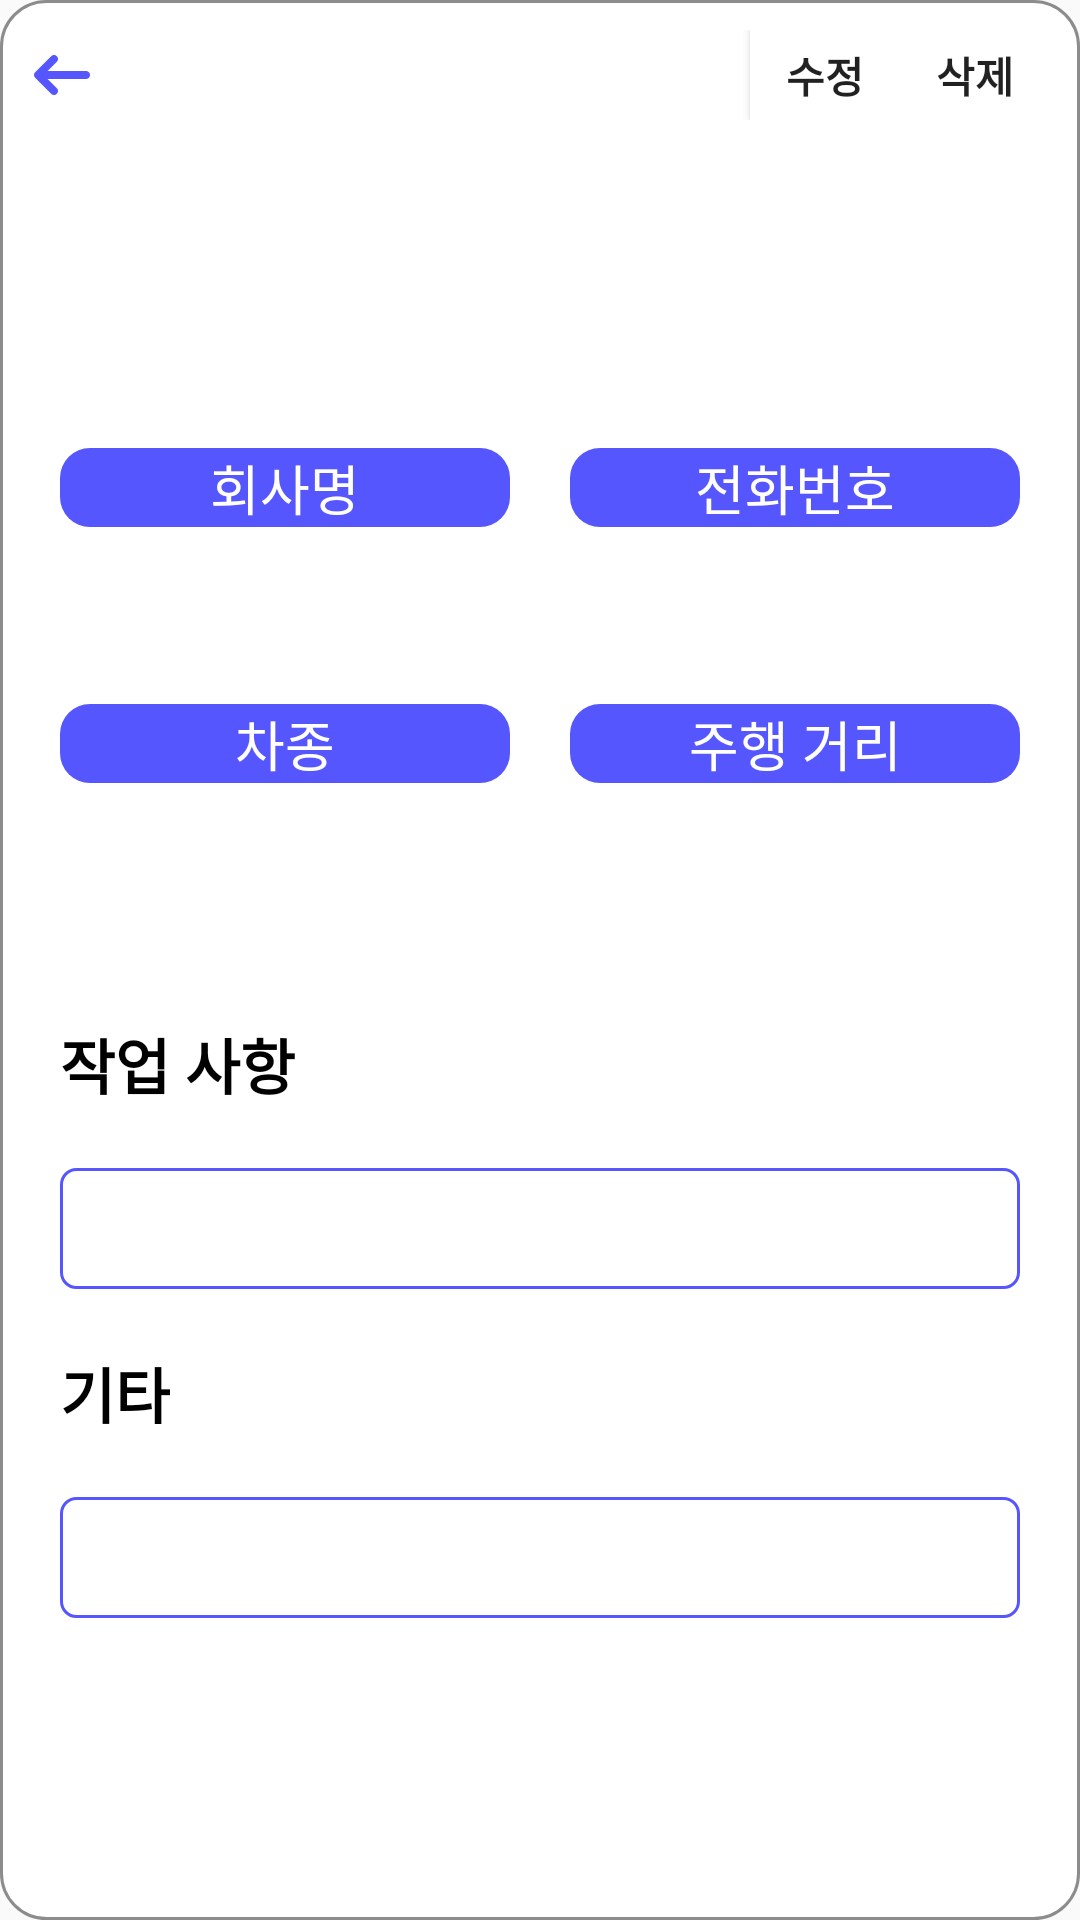

Write the Android layout XML for this screen, with the resource values it uses.
<!-- AndroidManifest.xml: application theme AppTheme -->
<!-- res/layout/dialog_confirmcar.xml -->
<?xml version="1.0" encoding="utf-8"?>
<RelativeLayout xmlns:android="http://schemas.android.com/apk/res/android"
    android:layout_width="match_parent"
    android:layout_height="match_parent"
    android:background="@drawable/gray_round_rectangle_stroke"
    xmlns:app="http://schemas.android.com/apk/res-auto">


    <ScrollView
        android:layout_width="match_parent"
        android:layout_height="match_parent">

        <LinearLayout
            android:layout_width="match_parent"
            android:layout_height="wrap_content"
            android:layout_margin="10dp"
            android:orientation="vertical" >

            <RelativeLayout
                android:layout_width="match_parent"
                android:layout_height="match_parent">

                <ImageButton
                    android:id="@+id/ib_confirmCar_close"
                    android:layout_width="wrap_content"
                    android:layout_height="wrap_content"
                    android:layout_centerVertical="true"
                    android:background="@drawable/back" />

                <Button
                    android:id="@+id/bt_confirmCar_modify"
                    android:layout_width="50dp"
                    android:layout_height="30dp"
                    android:layout_toLeftOf="@+id/bt_confirmCar_delete"
                    android:background="@color/colorWhite"
                    android:text="@string/confirmCar_modify"
                    android:textStyle="bold"/>

                <Button
                    android:id="@+id/bt_confirmCar_delete"
                    android:layout_width="50dp"
                    android:layout_height="30dp"
                    android:layout_alignParentRight="true"
                    android:background="@color/colorWhite"
                    android:text="@string/confirmCar_delete"
                    android:textStyle="bold"/>
            </RelativeLayout>

            <LinearLayout
                android:layout_width="match_parent"
                android:layout_height="match_parent"
                android:orientation="horizontal">

                <TextView
                    android:id="@+id/tv_confirmCar_carNumber"
                    android:layout_width="match_parent"
                    android:layout_height="wrap_content"
                    android:layout_margin="10dp"
                    android:gravity="center"
                    android:textColor="@color/colorBlack"
                    android:textSize="30dp"
                    android:textStyle="bold" />

            </LinearLayout>

            <LinearLayout
                android:layout_width="match_parent"
                android:layout_height="match_parent"
                android:orientation="horizontal">

                <TextView
                    android:id="@+id/tv_confirmCar_Date_time"
                    android:layout_width="match_parent"
                    android:layout_height="wrap_content"
                    android:layout_margin="5dp"
                    android:gravity="right"
                    android:textColor="@color/colorBlack" />

            </LinearLayout>

            <LinearLayout
                android:layout_width="match_parent"
                android:layout_height="match_parent"
                android:layout_marginTop="10dp"
                android:orientation="horizontal">

                <TextView
                    android:id="@+id/tv_confirmCar_companyName_info"
                    android:layout_width="match_parent"
                    android:layout_height="wrap_content"
                    android:layout_weight="1"
                    android:layout_margin="10dp"
                    android:background="@drawable/blue_round_rectangle"
                    android:gravity="center"
                    android:text="@string/confirmCar_company"
                    android:textSize="18dp"
                    android:textColor="@color/colorWhite" />

                <TextView
                    android:id="@+id/tv_confirmCar_customerPhoneNumber_info"
                    android:layout_width="match_parent"
                    android:layout_height="wrap_content"
                    android:layout_weight="1"
                    android:layout_margin="10dp"
                    android:background="@drawable/blue_round_rectangle"
                    android:gravity="center"
                    android:text="@string/confirmCar_customerPhoneNumber"
                    android:textSize="18dp"
                    android:textColor="@color/colorWhite"/>
            </LinearLayout>

            <LinearLayout
                android:layout_width="match_parent"
                android:layout_height="match_parent"
                android:orientation="horizontal">

                <TextView
                    android:id="@+id/tv_confirmCar_companyName"
                    android:layout_width="match_parent"
                    android:layout_height="wrap_content"
                    android:layout_margin="10dp"
                    android:layout_weight="1"
                    android:gravity="center"
                    android:textColor="@color/colorBlack" />

                <TextView
                    android:id="@+id/tv_confirmCar_customerPhoneNumber"
                    android:layout_width="match_parent"
                    android:layout_height="wrap_content"
                    android:layout_margin="10dp"
                    android:layout_weight="1"
                    android:gravity="center"
                    android:textColor="@color/colorBlack" />
            </LinearLayout>

            <LinearLayout
                android:layout_width="match_parent"
                android:layout_height="match_parent"
                android:orientation="horizontal">

                <TextView
                    android:id="@+id/tv_confirmCar_carType_info"
                    android:layout_width="match_parent"
                    android:layout_height="wrap_content"
                    android:layout_weight="1"
                    android:layout_margin="10dp"
                    android:background="@drawable/blue_round_rectangle"
                    android:gravity="center"
                    android:text="@string/confirmCar_carType"
                    android:textSize="18dp"
                    android:textColor="@color/colorWhite"/>

                <TextView
                    android:id="@+id/tv_confirmCar_drivenDistance_info"
                    android:layout_width="match_parent"
                    android:layout_height="wrap_content"
                    android:layout_weight="1"
                    android:layout_margin="10dp"
                    android:background="@drawable/blue_round_rectangle"
                    android:gravity="center"
                    android:text="@string/confirmCar_drivenDistance"
                    android:textSize="18dp"
                    android:textColor="@color/colorWhite"/>
            </LinearLayout>

            <LinearLayout
                android:layout_width="match_parent"
                android:layout_height="match_parent"
                android:orientation="horizontal">

                <TextView
                    android:id="@+id/tv_confirmCar_carType"
                    android:layout_width="match_parent"
                    android:layout_height="wrap_content"
                    android:layout_margin="10dp"
                    android:layout_weight="1"
                    android:gravity="center"
                    android:textColor="@color/colorBlack" />

                <TextView
                    android:id="@+id/tv_confirmCar_drivenDistance"
                    android:layout_width="match_parent"
                    android:layout_height="wrap_content"
                    android:layout_margin="10dp"
                    android:layout_weight="1"
                    android:gravity="center"
                    android:textColor="@color/colorBlack" />
            </LinearLayout>

            <RelativeLayout
                android:layout_width="match_parent"
                android:layout_height="match_parent"
                android:layout_marginTop="20dp">

                <TextView
                    android:id="@+id/tv_confirmCar_workList_info"
                    android:layout_width="wrap_content"
                    android:layout_height="wrap_content"
                    android:layout_margin="10dp"
                    android:text="@string/confirmCar_workList"
                    android:textColor="@color/colorBlack"
                    android:textSize="20dp"
                    android:textStyle="bold"/>


            </RelativeLayout>

            <RelativeLayout
                android:layout_width="match_parent"
                android:layout_height="match_parent"
                android:layout_margin="10dp"
                android:background="@drawable/blue_round_rectangle_stroke">

                <TextView
                    android:id="@+id/tv_confirmCar_workList"
                    android:layout_width="wrap_content"
                    android:layout_height="wrap_content"
                    android:layout_margin="10dp"
                    android:textColor="@color/colorBlack"
                    android:textSize="15dp" />

            </RelativeLayout>

            <RelativeLayout
                android:layout_width="match_parent"
                android:layout_height="match_parent">

                <TextView
                    android:id="@+id/tv_confirmCar_etc_info"
                    android:layout_width="wrap_content"
                    android:layout_height="wrap_content"
                    android:layout_margin="10dp"
                    android:text="@string/confirmCar_etc"
                    android:textColor="@color/colorBlack"
                    android:textSize="20dp"
                    android:textStyle="bold"/>


            </RelativeLayout>

            <RelativeLayout
                android:layout_width="match_parent"
                android:layout_height="match_parent"
                android:layout_margin="10dp"
                android:background="@drawable/blue_round_rectangle_stroke">

                <TextView
                    android:id="@+id/tv_confirmCar_etc"
                    android:layout_width="wrap_content"
                    android:layout_height="wrap_content"
                    android:layout_margin="10dp"
                    android:textColor="@color/colorBlack"
                    android:textSize="15dp" />


            </RelativeLayout>


        </LinearLayout>
    </ScrollView>

</RelativeLayout>
<!-- resources referenced by this layout -->
<resources>
  <color name="colorBlack">#000000</color>
  <color name="colorWhite">#FFFFFF</color>
  <!-- drawable back: png bitmap (drawable, 350 bytes) -->
  <!-- drawable blue_round_rectangle (drawable) -->
  <?xml version="1.0" encoding="utf-8"?>
  <shape xmlns:android="http://schemas.android.com/apk/res/android"
      android:padding="10dp"
      android:shape="rectangle" >
      <solid android:color="@color/colorCustome_blue" />
      <corners
          android:radius="10dp" />
  </shape>
  <!-- drawable blue_round_rectangle_stroke (drawable) -->
  <?xml version="1.0" encoding="utf-8"?>
  <shape xmlns:android="http://schemas.android.com/apk/res/android"
      android:padding="10dp"
      android:shape="rectangle" >
      <solid android:color="#FFF" />
      <corners
          android:radius="5dp" />
      <stroke
          android:width="1dp"
          android:color="@color/colorCustome_blue" />
  </shape>
  <!-- drawable gray_round_rectangle_stroke (drawable) -->
  <?xml version="1.0" encoding="utf-8"?>
  <shape xmlns:android="http://schemas.android.com/apk/res/android"
      android:padding="10dp"
      android:shape="rectangle" >
      <solid android:color="#FFF" />
      <corners
          android:radius="15dp" />
      <stroke
          android:width="1dp"
          android:color="@color/colorGray" />
  </shape>
  <string name="confirmCar_carType">차종</string>
  <string name="confirmCar_company">회사명</string>
  <string name="confirmCar_customerPhoneNumber">전화번호</string>
  <string name="confirmCar_delete">삭제</string>
  <string name="confirmCar_drivenDistance">주행 거리</string>
  <string name="confirmCar_etc">기타</string>
  <string name="confirmCar_modify">수정</string>
  <string name="confirmCar_workList">작업 사항</string>
  <style name="AppTheme" parent="Theme.AppCompat.Light.NoActionBar">
          
          <item name="colorPrimary">@color/colorPrimary</item>
          <item name="colorPrimaryDark">@color/colorCustome_blue</item>
          <item name="colorAccent">@color/colorAccent</item>
      </style>
  <color name="colorCustome_blue">#5656ff</color>
  <color name="colorGray">#8C8C8C</color>
  <color name="colorPrimary">#008577</color>
  <color name="colorAccent">#D81B60</color>
</resources>
